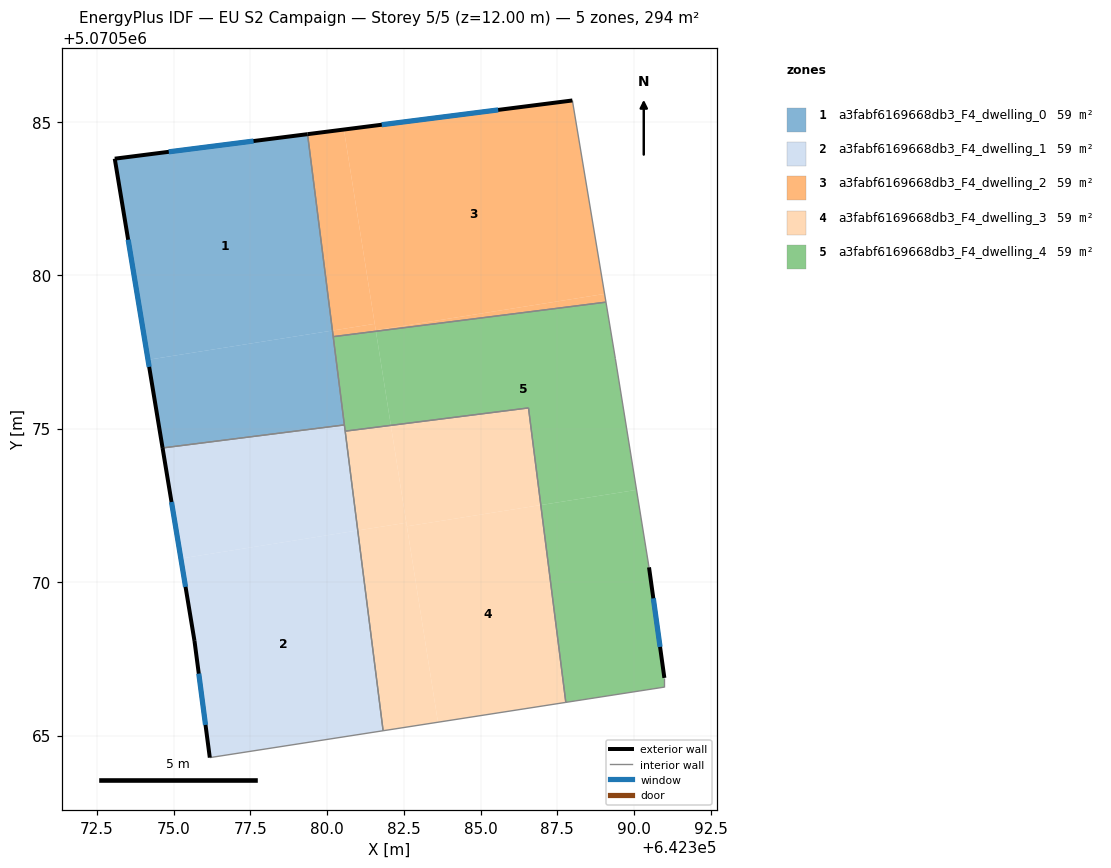
=== STOREY PLAN SPEC (per zone: floor XY polygon, exterior-wall plan segments, windows/doors) ===
zone 1: a3fabf6169668db3_F4_dwelling_0  (58.7 m²)
  floor: (642380.17, 5070578.20) (642379.36, 5070584.59) (642373.08, 5070583.79) (642374.16, 5070577.24)
  floor: (642380.56, 5070575.12) (642380.17, 5070578.20) (642374.16, 5070577.24) (642374.64, 5070574.37)
  exterior wall: (642374.64, 5070574.37) – (642373.08, 5070583.79)  [9.6 m]
    window: (642374.20, 5070577.01) – (642373.52, 5070581.15)  [5.5 m²]
  exterior wall: (642373.08, 5070583.79) – (642379.36, 5070584.59)  [6.3 m]
    window: (642374.84, 5070584.02) – (642377.60, 5070584.37)  [3.7 m²]
  interior walls: 3
zone 2: a3fabf6169668db3_F4_dwelling_1  (58.7 m²)
  floor: (642381.82, 5070565.16) (642381.00, 5070571.68) (642375.23, 5070570.77) (642375.68, 5070568.08) (642376.18, 5070564.28)
  floor: (642381.00, 5070571.68) (642380.56, 5070575.12) (642374.64, 5070574.37) (642375.23, 5070570.77)
  exterior wall: (642376.18, 5070564.28) – (642375.68, 5070568.08)  [3.8 m]
    window: (642376.04, 5070565.35) – (642375.82, 5070567.02)  [2.2 m²]
  exterior wall: (642375.68, 5070568.08) – (642374.64, 5070574.37)  [6.4 m]
    window: (642375.39, 5070569.84) – (642374.93, 5070572.61)  [3.7 m²]
  interior walls: 4
zone 3: a3fabf6169668db3_F4_dwelling_2  (58.7 m²)
  floor: (642389.04, 5070579.39) (642387.99, 5070585.69) (642380.55, 5070584.74) (642381.58, 5070578.21)
  floor: (642381.55, 5070578.41) (642380.55, 5070584.74) (642379.36, 5070584.59) (642380.17, 5070578.20)
  floor: (642389.08, 5070579.12) (642389.04, 5070579.39) (642381.58, 5070578.21) (642381.59, 5070578.17)
  floor: (642381.59, 5070578.17) (642381.55, 5070578.41) (642380.17, 5070578.20) (642380.20, 5070578.00)
  exterior wall: (642379.36, 5070584.59) – (642387.99, 5070585.69)  [8.7 m]
    window: (642381.78, 5070584.90) – (642385.57, 5070585.38)  [5.0 m²]
  interior walls: 3
zone 4: a3fabf6169668db3_F4_dwelling_3  (58.7 m²)
  floor: (642383.61, 5070565.43) (642382.58, 5070571.93) (642381.00, 5070571.68) (642381.82, 5070565.16)
  floor: (642387.78, 5070566.08) (642386.96, 5070572.51) (642382.60, 5070571.82) (642383.61, 5070565.43)
  floor: (642386.96, 5070572.51) (642386.56, 5070575.67) (642382.08, 5070575.11) (642382.58, 5070571.93) (642382.60, 5070571.82)
  floor: (642382.58, 5070571.93) (642382.08, 5070575.11) (642380.59, 5070574.92) (642381.00, 5070571.68)
  interior walls: 4
zone 5: a3fabf6169668db3_F4_dwelling_4  (58.7 m²)
  floor: (642390.08, 5070573.00) (642389.39, 5070577.29) (642389.08, 5070579.12) (642381.59, 5070578.17) (642382.08, 5070575.11) (642386.56, 5070575.67) (642386.96, 5070572.51)
  floor: (642390.99, 5070566.58) (642390.99, 5070566.88) (642390.49, 5070570.48) (642390.08, 5070573.00) (642386.96, 5070572.51) (642387.78, 5070566.08)
  floor: (642382.08, 5070575.11) (642381.59, 5070578.17) (642380.20, 5070578.00) (642380.59, 5070574.92)
  exterior wall: (642390.49, 5070570.48) – (642390.99, 5070566.88)  [3.6 m]
    window: (642390.63, 5070569.47) – (642390.85, 5070567.89)  [2.1 m²]
  interior walls: 9

=== DERIVED (storey summary) ===
Building: EU S2 Campaign
Storey: 5 of 5  (floor level z = 12.00 m)
Storey gross floor area: 293.7 m²
Zones on this storey: 5
  - a3fabf6169668db3_F4_dwelling_0: floor 58.7 m²; exterior wall 15.9 m (47.7 m²); 2 window(s) 9.2 m²; WWR 19.3%
  - a3fabf6169668db3_F4_dwelling_1: floor 58.7 m²; exterior wall 10.2 m (30.6 m²); 2 window(s) 5.9 m²; WWR 19.3%
  - a3fabf6169668db3_F4_dwelling_2: floor 58.7 m²; exterior wall 8.7 m (26.1 m²); 1 window(s) 5.0 m²; WWR 19.3%
  - a3fabf6169668db3_F4_dwelling_3: floor 58.7 m²
  - a3fabf6169668db3_F4_dwelling_4: floor 58.7 m²; exterior wall 3.6 m (10.9 m²); 1 window(s) 2.1 m²; WWR 19.3%
Zone adjacency (shared interzone walls):
  - a3fabf6169668db3_F4_dwelling_0 ↔ a3fabf6169668db3_F4_dwelling_1
  - a3fabf6169668db3_F4_dwelling_0 ↔ a3fabf6169668db3_F4_dwelling_2
  - a3fabf6169668db3_F4_dwelling_0 ↔ a3fabf6169668db3_F4_dwelling_4
  - a3fabf6169668db3_F4_dwelling_1 ↔ a3fabf6169668db3_F4_dwelling_3
  - a3fabf6169668db3_F4_dwelling_1 ↔ a3fabf6169668db3_F4_dwelling_4
  - a3fabf6169668db3_F4_dwelling_2 ↔ a3fabf6169668db3_F4_dwelling_4
  - a3fabf6169668db3_F4_dwelling_3 ↔ a3fabf6169668db3_F4_dwelling_4